Run: headless pygame with SDL's dummy video driver; simulated clock (each Clock.tick advances the game by its frame time, no real sleeping); random seed 0; keys injected as events and as key.get_pressed() state; no mouse input.
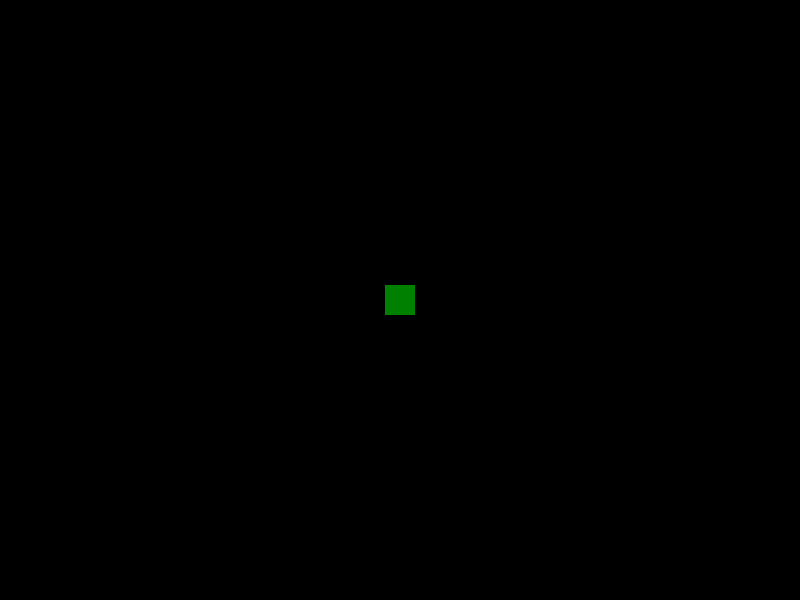
Frame 1 of 4 · flips 1–60 · no input
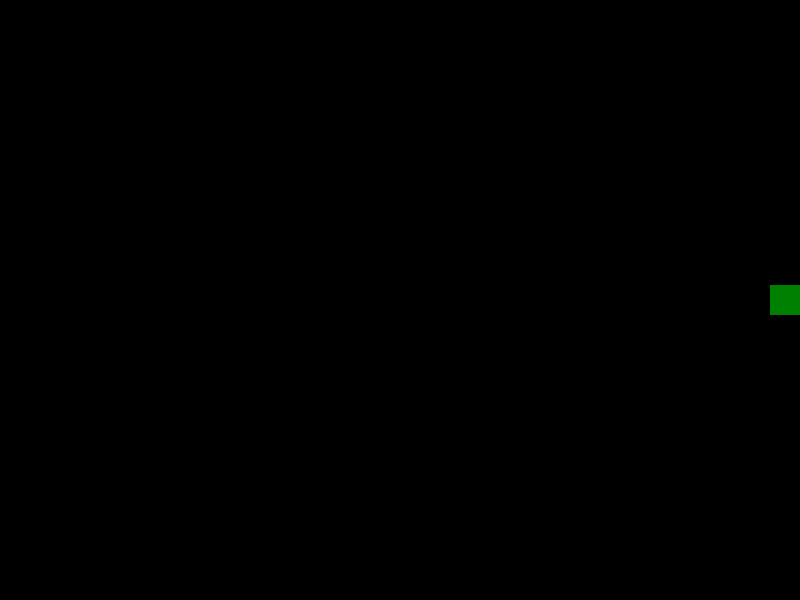
Frame 2 of 4 · flips 61–180 · tapped SPACE, RETURN · held RIGHT (→), D
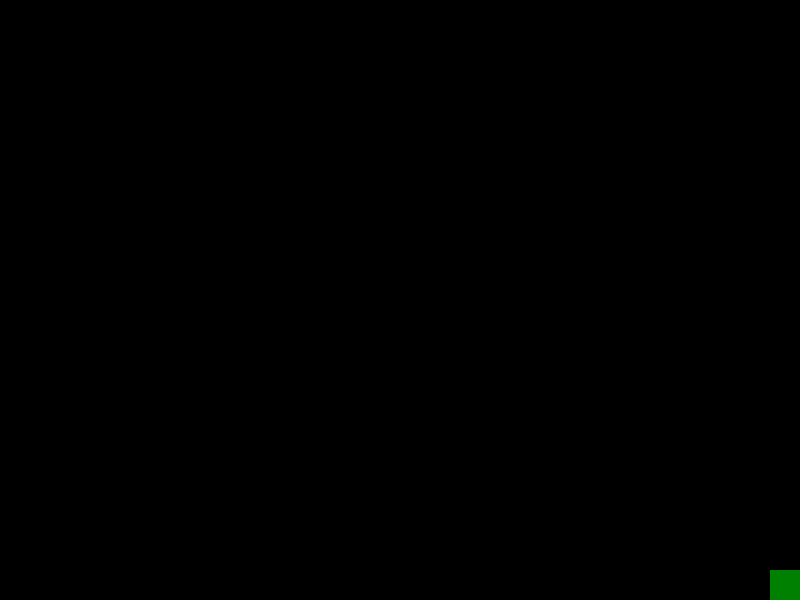
Frame 3 of 4 · flips 181–300 · held DOWN (↓), S
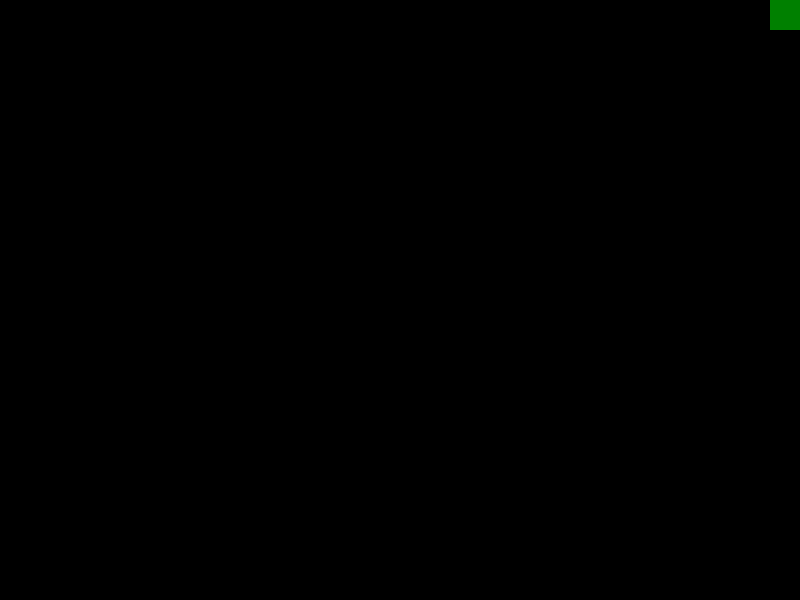
Frame 4 of 4 · flips 301–420 · held LEFT (←), A, UP (↑), W

The pygame program that drew these frames:

import random

import pygame

from pygame.locals import (
    K_ESCAPE,
    KEYDOWN,
    QUIT,
    K_w,
    K_s,
    K_a,
    K_d,
)

pygame.init()

SCREEN_WIDTH = 800
SCREEN_HEIGHT = 600

SNAKE_SIZE = 30

WHITE = (255, 255, 255)
BLACK = (0, 0, 0)
GREEN = (0, 128, 0)


class Snake(pygame.sprite.Sprite):
    def __init__(self, width=SNAKE_SIZE, height=SNAKE_SIZE, x=SCREEN_WIDTH, y=SCREEN_HEIGHT):
        super().__init__()
        self.surf = pygame.Surface((width, height))
        self.surf.fill(GREEN)
        self.rect = self.surf.get_rect(center=(x / 2, y / 2))

    @staticmethod
    def direction(key_pressed) -> str:
        if key_pressed == K_w:
            return 'UP'
        elif key_pressed == K_s:
            return 'DOWN'
        elif key_pressed == K_a:
            return 'LEFT'
        elif key_pressed == K_d:
            return 'RIGHT'

    def update(self, direction_in):
        if direction_in == 'UP':
            self.rect.move_ip(0, -SNAKE_SIZE)
        elif direction_in == 'DOWN':
            self.rect.move_ip(0, SNAKE_SIZE)
        elif direction_in == 'LEFT':
            self.rect.move_ip(-SNAKE_SIZE, 0)
        elif direction_in == 'RIGHT':
            self.rect.move_ip(SNAKE_SIZE, 0)

        if self.rect.left < 0:
            self.rect.left = 0
        if self.rect.right > SCREEN_WIDTH:
            self.rect.right = SCREEN_WIDTH
        if self.rect.top < 0:
            self.rect.top = 0
        if self.rect.bottom > SCREEN_HEIGHT:
            self.rect.bottom = SCREEN_HEIGHT


class Tail(Snake):
    def __init__(self, x=0, y=0):
        super(Tail, self).__init__(width=SNAKE_SIZE, height=SNAKE_SIZE, x=x, y=y)

    @staticmethod
    def follow(tails_in):
        for i, tail_in in enumerate(tails_in, start=1):
            if i == len(tails):
                tails[0].rect.center = snake.rect.center
            else:
                tails[-i].rect.center = tails[-i - 1].rect.center


screen = pygame.display.set_mode((SCREEN_WIDTH, SCREEN_HEIGHT))

tails = list()

tails.append(Tail())
tails.append(Tail())
tails.append(Tail())
tails.append(Tail())
tails.append(Tail())

running = True
direction = None
snake = Snake()

while running:
    for event in pygame.event.get():
        print(event)
        if event.type == KEYDOWN:
            if event.key == K_ESCAPE:
                running = False
            if event.key in (K_w, K_s, K_a, K_d):
                direction = Snake.direction(event.key)
        if event.type == QUIT:
            running = False

    Tail.follow(tails)

    snake.update(direction)

    screen.fill(BLACK)

    screen.blit(snake.surf, snake.rect)
    for tail in tails:
        screen.blit(tail.surf, tail.rect)

    pygame.display.flip()

    pygame.time.wait(200)
